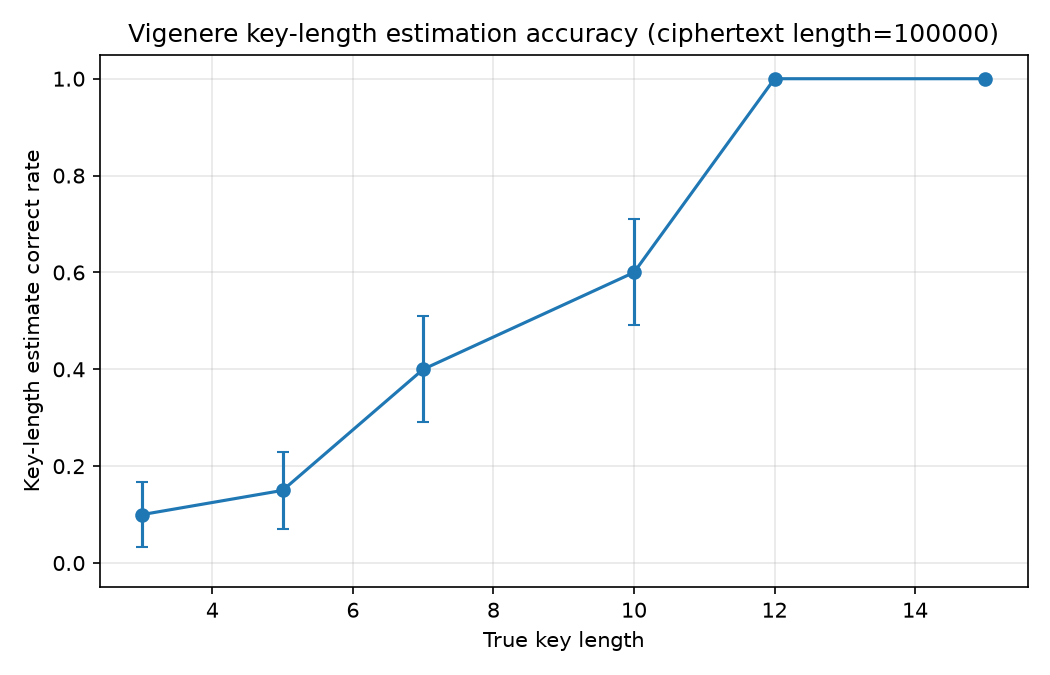

The table this chart was drawn from, first rows:
key_length, trial, success
3, 0, 1
3, 1, 0
3, 2, 0
3, 3, 0
3, 4, 0
3, 5, 0
3, 6, 0
3, 7, 0
3, 8, 0
3, 9, 0
3, 10, 0
3, 11, 1
3, 12, 0
3, 13, 0
3, 14, 0
3, 15, 0
3, 16, 0
3, 17, 0
3, 18, 0
3, 19, 0
5, 0, 1
5, 1, 0
5, 2, 0
5, 3, 0
5, 4, 1
5, 5, 1
5, 6, 0
5, 7, 0
5, 8, 0
5, 9, 0
5, 10, 0
5, 11, 0
5, 12, 0
5, 13, 0
5, 14, 0
5, 15, 0
5, 16, 0
5, 17, 0
5, 18, 0
5, 19, 0
7, 0, 0
7, 1, 1
7, 2, 0
7, 3, 0
7, 4, 1
7, 5, 0
7, 6, 0
7, 7, 0
7, 8, 0
7, 9, 0
7, 10, 0
7, 11, 1
7, 12, 1
7, 13, 1
7, 14, 1
7, 15, 0
7, 16, 1
7, 17, 1
7, 18, 0
7, 19, 0
... 60 more rows
